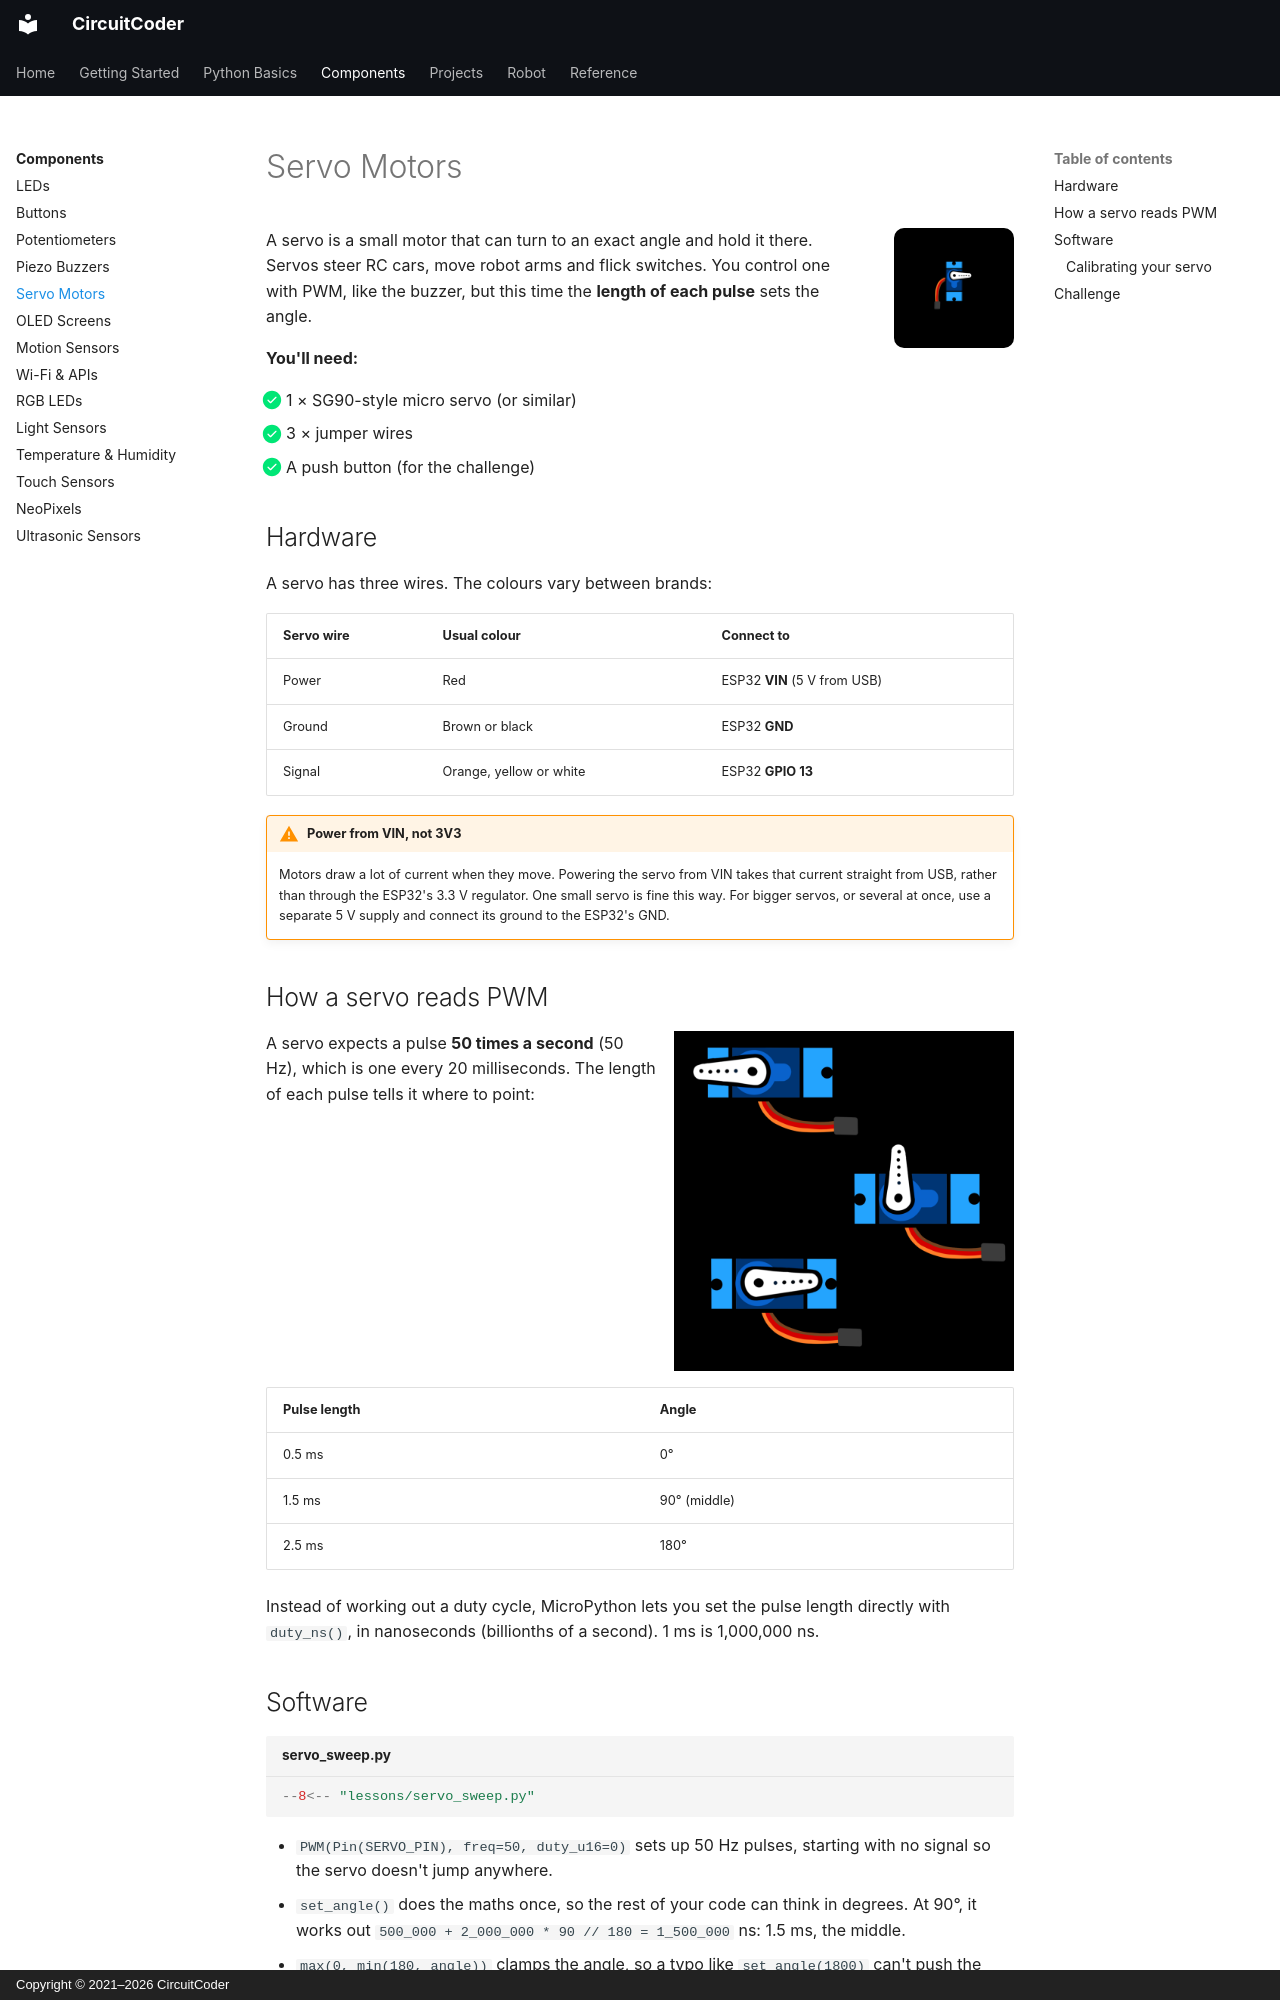

repository: CircuitCoder-ngh/MicroPythonStarterGuide · page: components/servos/index.html · generator: mkdocs · copyright: Copyright © 2021–2026 CircuitCoder

# Servo Motors

<img src="../../assets/img/icons/servo.png" alt="" class="cc-icon">

A servo is a small motor that can turn to an exact angle and hold it there.
Servos steer RC cars, move robot arms and flick switches. You control one
with PWM, like the buzzer, but this time the **length of each pulse** sets
the angle.

<div class="cc-parts" markdown>
**You'll need:**

- [x] 1 × SG90-style micro servo (or similar)
- [x] 3 × jumper wires
- [x] A push button (for the challenge)
</div>

## Hardware

A servo has three wires. The colours vary between brands:

| Servo wire | Usual colour | Connect to |
|---|---|---|
| Power | Red | ESP32 **VIN** (5 V from USB) |
| Ground | Brown or black | ESP32 **GND** |
| Signal | Orange, yellow or white | ESP32 **GPIO 13** |

!!! warning "Power from VIN, not 3V3"
    Motors draw a lot of current when they move. Powering the servo from
    VIN takes that current straight from USB, rather than through the
    ESP32's 3.3 V regulator. One small servo is fine this way. For bigger
    servos, or several at once, use a separate 5 V supply and connect its
    ground to the ESP32's GND.

## How a servo reads PWM

![Servo horn positions at 0, 90 and 180 degrees](../assets/img/diagrams/servo-angles.png){ width="340" align=right }

A servo expects a pulse **50 times a second** (50 Hz), which is one every
20 milliseconds. The length of each pulse tells it where to point:

| Pulse length | Angle |
|---|---|
| 0.5 ms | 0° |
| 1.5 ms | 90° (middle) |
| 2.5 ms | 180° |

Instead of working out a duty cycle, MicroPython lets you set the pulse
length directly with `duty_ns()`, in nanoseconds (billionths of a second).
1 ms is 1,000,000 ns.

## Software

```python title="servo_sweep.py"
--8<-- "lessons/servo_sweep.py"
```

- `PWM(Pin(SERVO_PIN), freq=50, duty_u16=0)` sets up 50 Hz pulses, starting
  with no signal so the servo doesn't jump anywhere.
- `set_angle()` does the maths once, so the rest of your code can think in
  degrees. At 90°, it works out `500_000 + 2_000_000 * 90 // 180 = 1_500_000`
  ns: 1.5 ms, the middle.
- `max(0, min(180, angle))` clamps the angle, so a typo like
  `set_angle(1800)` can't push the servo past its limits.
- `servo.duty_u16(0)` stops the pulses. The servo relaxes and can be turned
  by hand. Keep sending pulses if you need it to *hold* its position against
  a force.

(You can write big numbers like `2_500_000` with underscores to make them
easier to read. Python ignores the underscores.)
